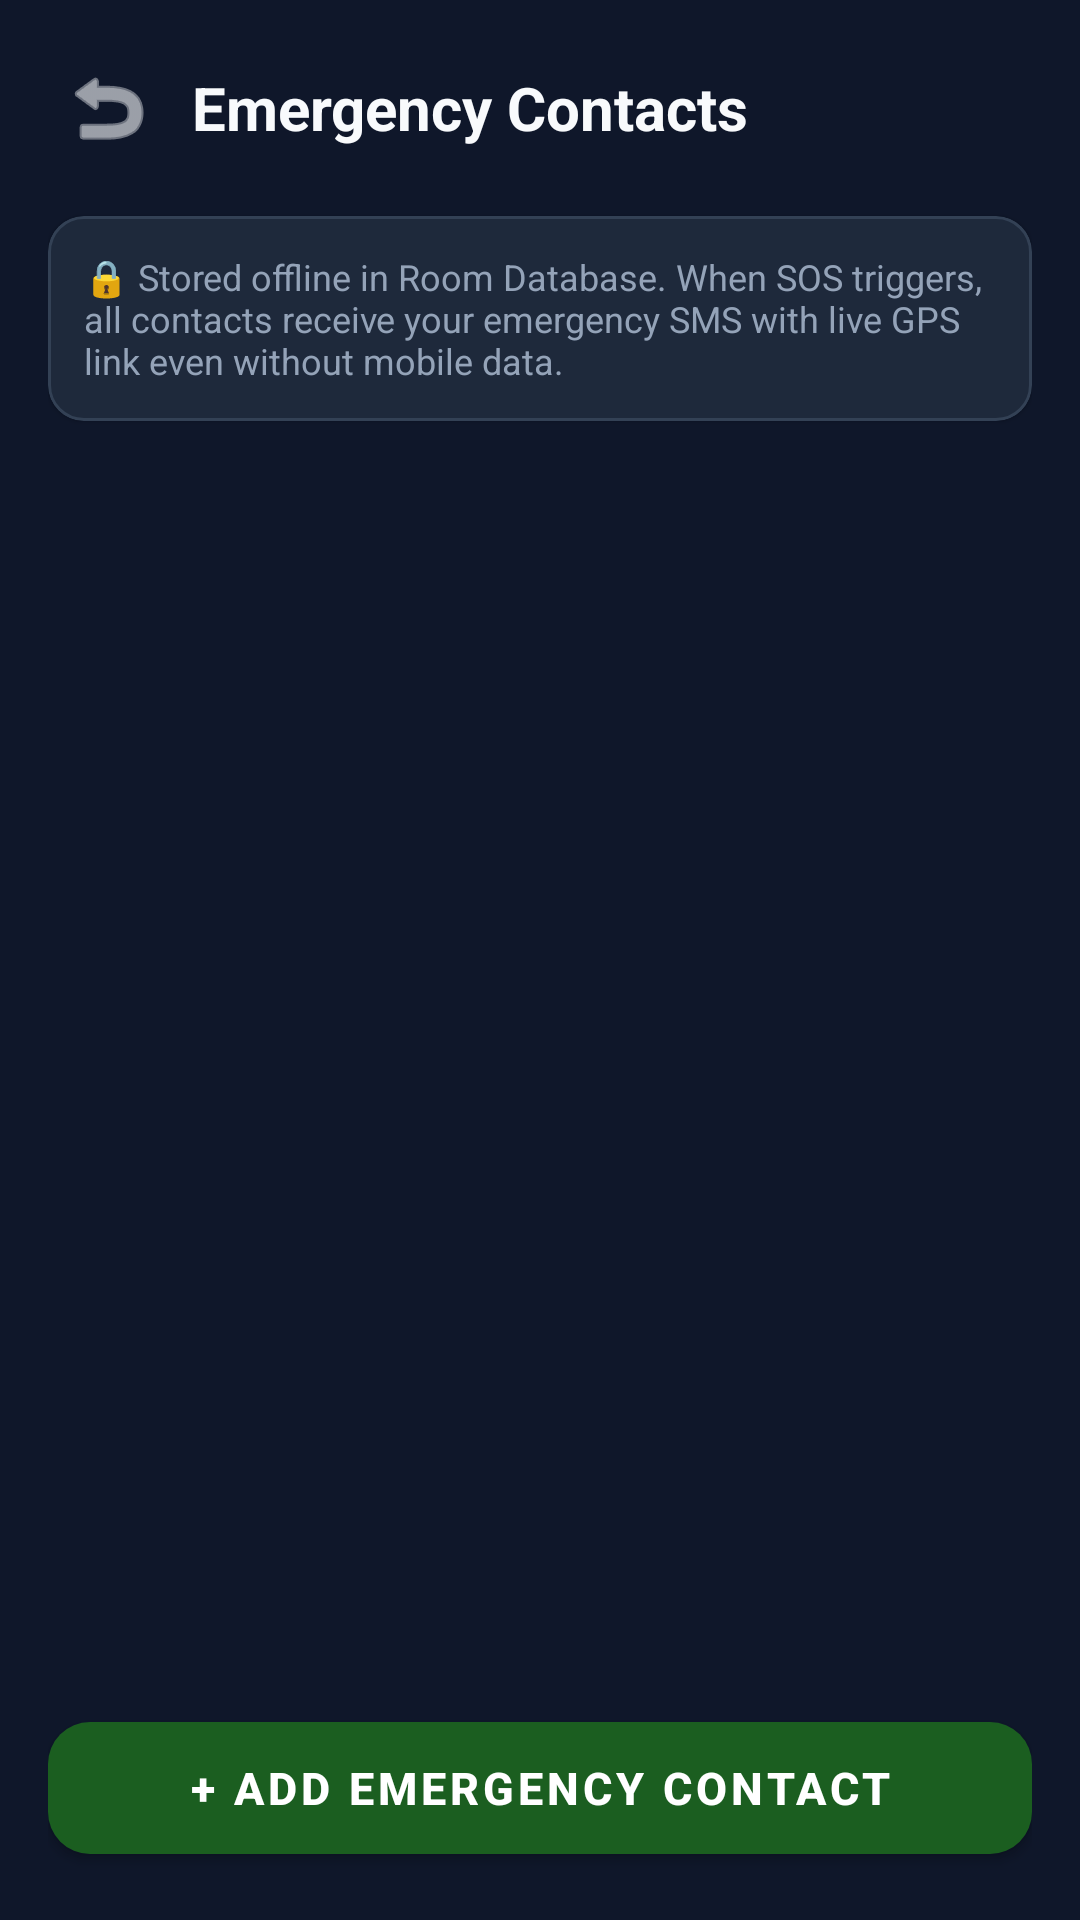

The Android layout XML behind this screen, and the referenced resources:
<!-- AndroidManifest.xml: application theme Theme.SheSecure -->
<!-- res/layout/activity_contacts.xml -->
<?xml version="1.0" encoding="utf-8"?>
<androidx.coordinatorlayout.widget.CoordinatorLayout xmlns:android="http://schemas.android.com/apk/res/android"
    xmlns:app="http://schemas.android.com/apk/res-auto"
    xmlns:tools="http://schemas.android.com/tools"
    android:layout_width="match_parent"
    android:layout_height="match_parent"
    android:background="@color/background">

    <LinearLayout
        android:layout_width="match_parent"
        android:layout_height="match_parent"
        android:orientation="vertical"
        android:padding="16dp">

        
        <LinearLayout
            android:layout_width="match_parent"
            android:layout_height="wrap_content"
            android:gravity="center_vertical"
            android:orientation="horizontal"
            android:layout_marginBottom="16dp">

            <ImageButton
                android:id="@+id/btnBack"
                android:layout_width="40dp"
                android:layout_height="40dp"
                android:background="?attr/selectableItemBackgroundBorderless"
                android:src="@android:drawable/ic_menu_revert"
                app:tint="@color/text_primary"
                android:contentDescription="Back" />

            <TextView
                android:layout_width="0dp"
                android:layout_height="wrap_content"
                android:layout_weight="1"
                android:layout_marginStart="8dp"
                android:text="Emergency Contacts"
                android:textColor="@color/text_primary"
                android:textSize="20sp"
                android:textStyle="bold" />
        </LinearLayout>

        
        <com.google.android.material.card.MaterialCardView
            android:layout_width="match_parent"
            android:layout_height="wrap_content"
            android:layout_marginBottom="16dp"
            app:cardBackgroundColor="@color/surface"
            app:cardCornerRadius="12dp"
            app:strokeColor="@color/divider"
            app:strokeWidth="1dp">

            <TextView
                android:layout_width="match_parent"
                android:layout_height="wrap_content"
                android:padding="12dp"
                android:text="🔒 Stored offline in Room Database. When SOS triggers, all contacts receive your emergency SMS with live GPS link even without mobile data."
                android:textColor="@color/text_secondary"
                android:textSize="12sp" />
        </com.google.android.material.card.MaterialCardView>

        
        <androidx.recyclerview.widget.RecyclerView
            android:id="@+id/rvContacts"
            android:layout_width="match_parent"
            android:layout_height="0dp"
            android:layout_weight="1"
            tools:listitem="@layout/item_contact" />

        
        <TextView
            android:id="@+id/tvEmptyContacts"
            android:layout_width="match_parent"
            android:layout_height="wrap_content"
            android:gravity="center"
            android:text="No contacts configured yet.\nTap 'Add Contact' below."
            android:textColor="@color/text_muted"
            android:textSize="14sp"
            android:visibility="gone" />

        
        <com.google.android.material.button.MaterialButton
            android:id="@+id/btnAddContact"
            android:layout_width="match_parent"
            android:layout_height="56dp"
            android:layout_marginTop="12dp"
            android:text="+ Add Emergency Contact"
            android:textColor="@color/white"
            android:textSize="15sp"
            android:textStyle="bold"
            app:backgroundTint="@color/primary"
            app:cornerRadius="14dp" />
    </LinearLayout>
</androidx.coordinatorlayout.widget.CoordinatorLayout>
<!-- res/layout/item_contact.xml (included above) -->
<?xml version="1.0" encoding="utf-8"?>
<com.google.android.material.card.MaterialCardView xmlns:android="http://schemas.android.com/apk/res/android"
    xmlns:app="http://schemas.android.com/apk/res-auto"
    android:layout_width="match_parent"
    android:layout_height="wrap_content"
    android:layout_marginBottom="10dp"
    app:cardBackgroundColor="@color/surface"
    app:cardCornerRadius="14dp"
    app:cardElevation="0dp"
    app:strokeColor="@color/divider"
    app:strokeWidth="1dp">

    <LinearLayout
        android:layout_width="match_parent"
        android:layout_height="wrap_content"
        android:orientation="horizontal"
        android:padding="14dp"
        android:gravity="center_vertical">

        
        <FrameLayout
            android:layout_width="44dp"
            android:layout_height="44dp"
            android:background="@drawable/circle_green"
            android:layout_marginEnd="12dp">

            <TextView
                android:id="@+id/tvAvatarInitials"
                android:layout_width="wrap_content"
                android:layout_height="wrap_content"
                android:layout_gravity="center"
                android:text="P"
                android:textColor="@color/black"
                android:textSize="18sp"
                android:textStyle="bold" />
        </FrameLayout>

        
        <LinearLayout
            android:layout_width="0dp"
            android:layout_height="wrap_content"
            android:layout_weight="1"
            android:orientation="vertical">

            <LinearLayout
                android:layout_width="wrap_content"
                android:layout_height="wrap_content"
                android:gravity="center_vertical"
                android:orientation="horizontal">

                <TextView
                    android:id="@+id/tvContactName"
                    android:layout_width="wrap_content"
                    android:layout_height="wrap_content"
                    android:text="Emergency Contact"
                    android:textColor="@color/text_primary"
                    android:textSize="15sp"
                    android:textStyle="bold" />

                <TextView
                    android:id="@+id/tvPrimaryBadge"
                    android:layout_width="wrap_content"
                    android:layout_height="wrap_content"
                    android:layout_marginStart="8dp"
                    android:background="@color/primary"
                    android:paddingHorizontal="6dp"
                    android:paddingVertical="2dp"
                    android:text="PRIMARY"
                    android:textColor="@color/white"
                    android:textSize="9sp"
                    android:textStyle="bold"
                    android:visibility="gone" />
            </LinearLayout>

            <TextView
                android:id="@+id/tvContactPhone"
                android:layout_width="wrap_content"
                android:layout_height="wrap_content"
                android:layout_marginTop="2dp"
                android:text="📱 +91 98765 43210"
                android:textColor="@color/accent"
                android:textSize="12sp" />

            <TextView
                android:id="@+id/tvContactEmail"
                android:layout_width="wrap_content"
                android:layout_height="wrap_content"
                android:layout_marginTop="1dp"
                android:text="✉️ contact@example.com"
                android:textColor="@color/text_secondary"
                android:textSize="11sp" />

            <TextView
                android:id="@+id/tvContactRelation"
                android:layout_width="wrap_content"
                android:layout_height="wrap_content"
                android:layout_marginTop="2dp"
                android:text="Parent / Guardian"
                android:textColor="@color/text_muted"
                android:textSize="10sp" />
        </LinearLayout>

        
        <ImageButton
            android:id="@+id/btnDeleteContact"
            android:layout_width="36dp"
            android:layout_height="36dp"
            android:background="?attr/selectableItemBackgroundBorderless"
            android:src="@android:drawable/ic_menu_delete"
            app:tint="@color/sos_red_light"
            android:contentDescription="Delete Contact" />
    </LinearLayout>
</com.google.android.material.card.MaterialCardView>
<!-- resources referenced by this layout -->
<resources>
  <color name="accent">#00E676</color>
  <color name="background">#0F172A</color>
  <color name="black">#000000</color>
  <color name="divider">#334155</color>
  <color name="primary">#1B5E20</color>
  <color name="sos_red_light">#FF6659</color>
  <color name="surface">#1E293B</color>
  <color name="text_muted">#64748B</color>
  <color name="text_primary">#F8FAFC</color>
  <color name="text_secondary">#94A3B8</color>
  <color name="white">#FFFFFF</color>
  <style name="Theme.SheSecure" parent="Theme.MaterialComponents.DayNight.NoActionBar">
          <item name="colorPrimary">@color/primary</item>
          <item name="colorPrimaryVariant">@color/primary_variant</item>
          <item name="colorOnPrimary">@color/white</item>
          <item name="colorSecondary">@color/accent</item>
          <item name="colorSecondaryVariant">@color/accent</item>
          <item name="colorOnSecondary">@color/black</item>
          <item name="android:statusBarColor">@color/background</item>
          <item name="android:navigationBarColor">@color/background</item>
          <item name="android:windowBackground">@color/background</item>
      </style>
  <color name="primary_variant">#003300</color>
</resources>
